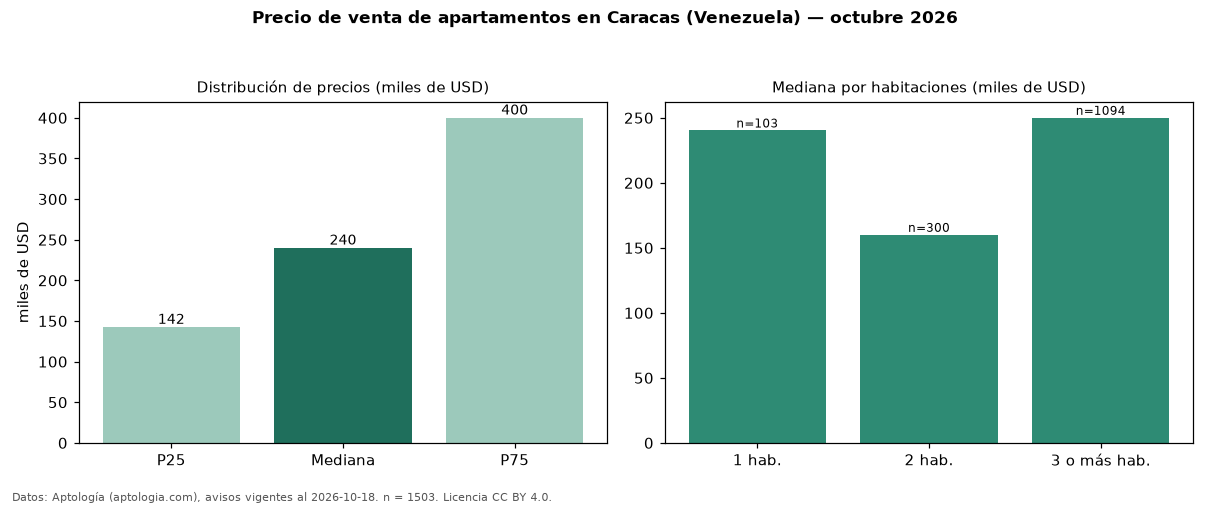

The data file committed next to this chart (first rows):
seccion, metrica, valor, moneda, n
precio, p25, 142500, USD, 1503
precio, mediana, 240000, USD, 1503
precio, p75, 400000, USD, 1503
precio, minimo, 48000, USD, 1503
precio, maximo, 1870000, USD, 1503
m2, mediana_precio_m2, 1400, USD, 1464
m2, area_mediana_m2, 150.0, m2, 1464
banos, mediana_banos, 3.0, , 
parqueadero, pct_con_parqueadero, 94.7, %, 1501
habitaciones, 1, 240260, USD, 103
habitaciones, 2, 160000, USD, 300
habitaciones, 3+, 250000, USD, 1094
fuente, fecha_datos, 2026-10-18, , 
fuente, atribucion, https://www.aptologia.com/ve/venta/carac…, , 
fuente, licencia, CC BY 4.0, , 
